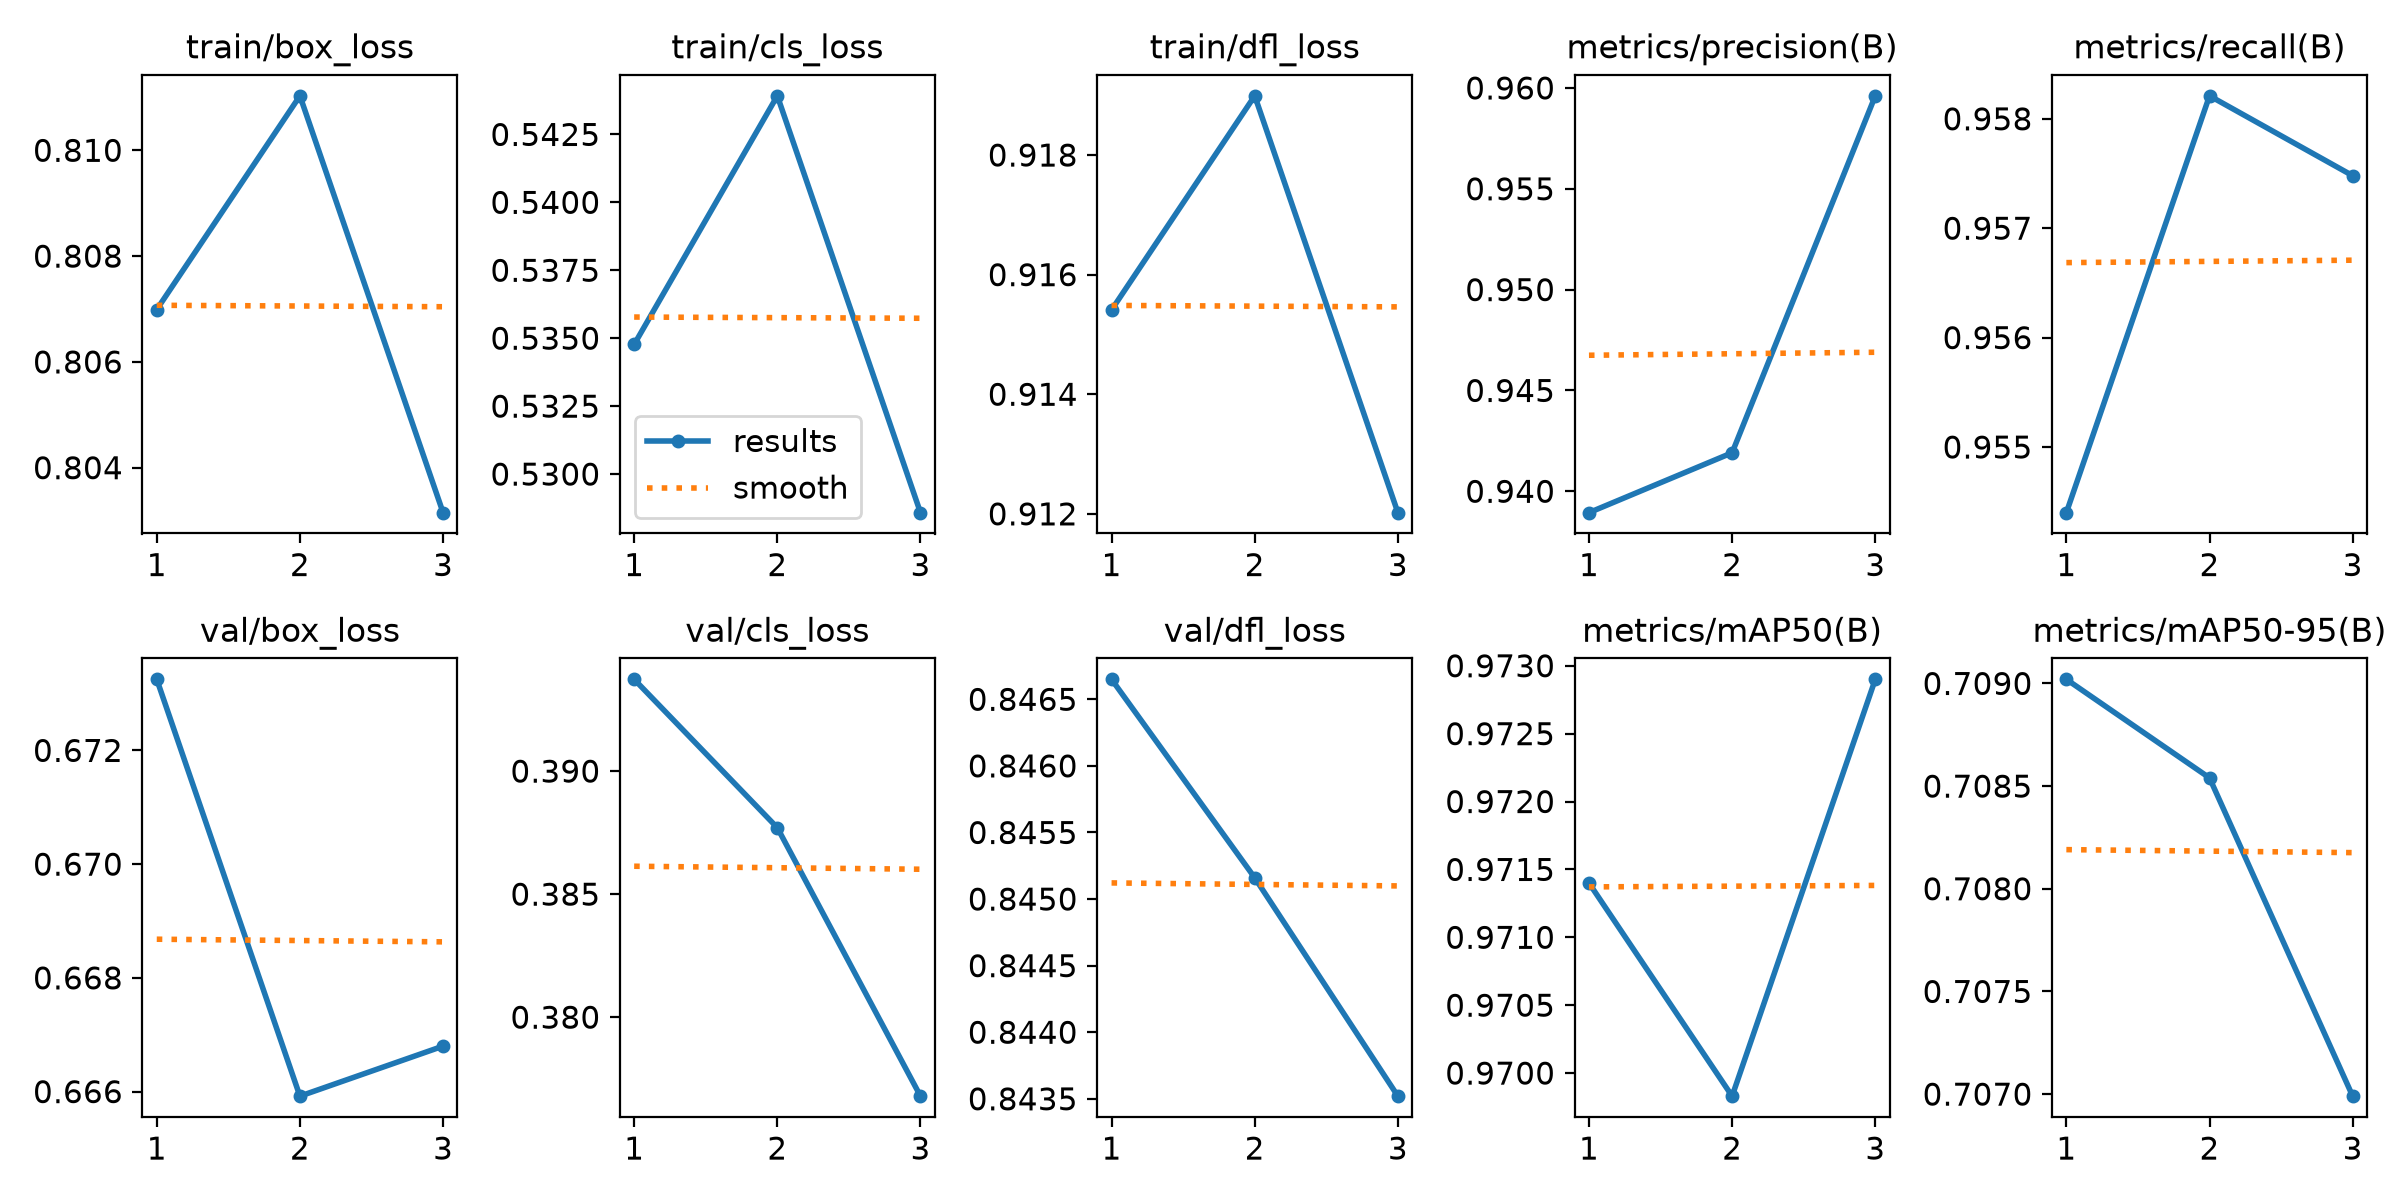

The table this chart was drawn from, first rows:
epoch, time, train/box_loss, train/cls_loss, train/dfl_loss, metrics/precision(B), metrics/recall(B), metrics/mAP50(B), metrics/mAP50-95(B), val/box_loss, val/cls_loss, val/dfl_loss, lr/pg0, lr/pg1, lr/pg2
1, 56.1, 0.807, 0.5348, 0.9154, 0.9389, 0.9544, 0.9714, 0.709, 0.6733, 0.3937, 0.8467, 0.0003323, 0.0003323, 0.0671
2, 96.63, 0.811, 0.5439, 0.919, 0.9419, 0.9582, 0.9698, 0.7085, 0.6659, 0.3877, 0.8452, 0.0005009, 0.0005009, 0.03394
3, 135.8, 0.8032, 0.5286, 0.912, 0.9596, 0.9575, 0.9729, 0.707, 0.6668, 0.3768, 0.8435, 0.0002572, 0.0002572, 0.0003617
